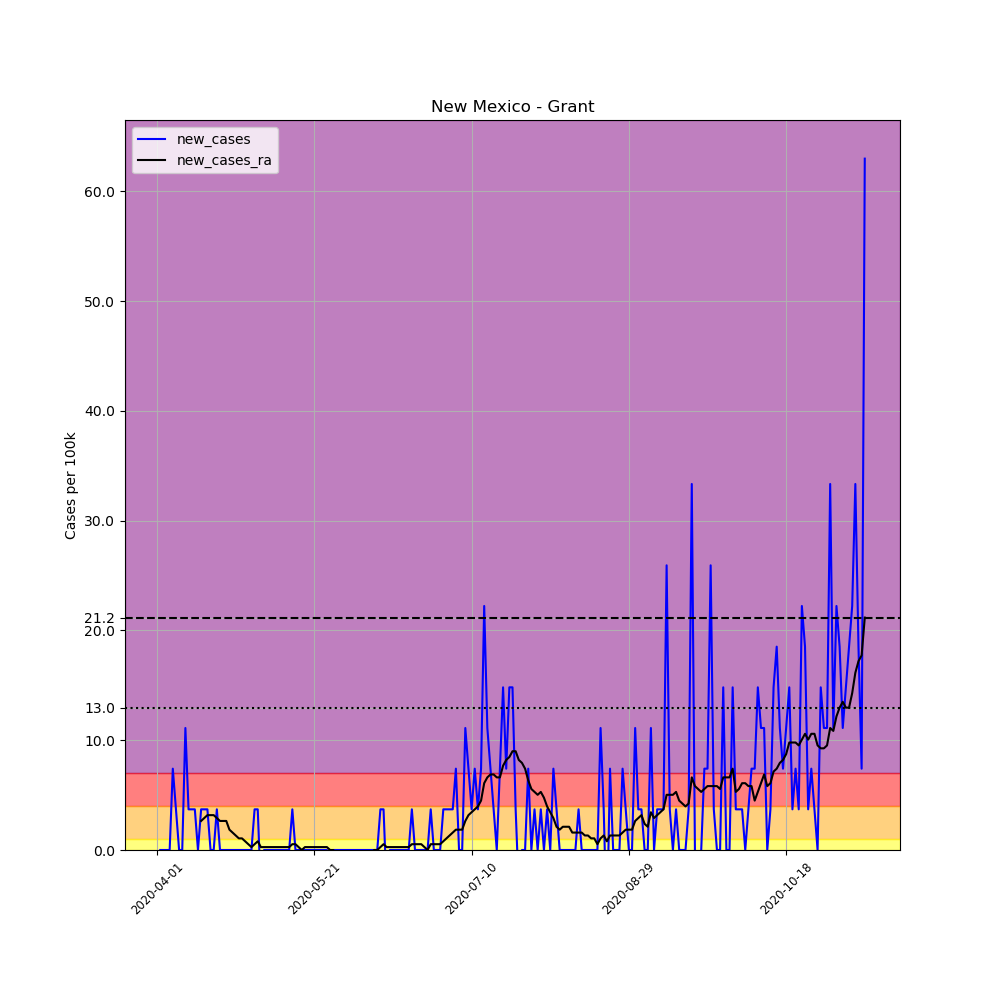

The data file committed next to this chart (first rows):
, date, county, state, fips, cases, deaths, COUNTY, STNAME, CTYNAME, POPESTIMATE2019, per_100k, new_cases, new_cases_ra
510979, 2020-04-01, Grant, New Mexico, 35017, 1, 0, 17, New Mexico, Grant, 26998, 3.704, , 
510980, 2020-04-02, Grant, New Mexico, 35017, 1, 0, 17, New Mexico, Grant, 26998, 3.704, 0.0, 
510981, 2020-04-03, Grant, New Mexico, 35017, 1, 0, 17, New Mexico, Grant, 26998, 3.704, 0.0, 
510982, 2020-04-04, Grant, New Mexico, 35017, 1, 0, 17, New Mexico, Grant, 26998, 3.704, 0.0, 
510983, 2020-04-05, Grant, New Mexico, 35017, 1, 0, 17, New Mexico, Grant, 26998, 3.704, 0.0, 
510984, 2020-04-06, Grant, New Mexico, 35017, 3, 0, 17, New Mexico, Grant, 26998, 11.11, 7.408, 
510985, 2020-04-07, Grant, New Mexico, 35017, 4, 0, 17, New Mexico, Grant, 26998, 14.82, 3.704, 
510986, 2020-04-08, Grant, New Mexico, 35017, 4, 0, 17, New Mexico, Grant, 26998, 14.82, 0.0, 
510987, 2020-04-09, Grant, New Mexico, 35017, 4, 0, 17, New Mexico, Grant, 26998, 14.82, 0.0, 
510988, 2020-04-10, Grant, New Mexico, 35017, 7, 0, 17, New Mexico, Grant, 26998, 25.93, 11.11, 
510989, 2020-04-11, Grant, New Mexico, 35017, 8, 0, 17, New Mexico, Grant, 26998, 29.63, 3.704, 
510990, 2020-04-12, Grant, New Mexico, 35017, 9, 0, 17, New Mexico, Grant, 26998, 33.34, 3.704, 
510991, 2020-04-13, Grant, New Mexico, 35017, 10, 0, 17, New Mexico, Grant, 26998, 37.04, 3.704, 
510992, 2020-04-14, Grant, New Mexico, 35017, 10, 0, 17, New Mexico, Grant, 26998, 37.04, 0.0, 
510993, 2020-04-15, Grant, New Mexico, 35017, 11, 0, 17, New Mexico, Grant, 26998, 40.74, 3.704, 2.646
510994, 2020-04-16, Grant, New Mexico, 35017, 12, 0, 17, New Mexico, Grant, 26998, 44.45, 3.704, 2.91
510995, 2020-04-17, Grant, New Mexico, 35017, 13, 0, 17, New Mexico, Grant, 26998, 48.15, 3.704, 3.175
510996, 2020-04-18, Grant, New Mexico, 35017, 13, 0, 17, New Mexico, Grant, 26998, 48.15, 0.0, 3.175
510997, 2020-04-19, Grant, New Mexico, 35017, 13, 0, 17, New Mexico, Grant, 26998, 48.15, 0.0, 3.175
510998, 2020-04-20, Grant, New Mexico, 35017, 14, 0, 17, New Mexico, Grant, 26998, 51.86, 3.704, 2.91
510999, 2020-04-21, Grant, New Mexico, 35017, 14, 0, 17, New Mexico, Grant, 26998, 51.86, 0.0, 2.646
511000, 2020-04-22, Grant, New Mexico, 35017, 14, 0, 17, New Mexico, Grant, 26998, 51.86, 0.0, 2.646
511001, 2020-04-23, Grant, New Mexico, 35017, 14, 0, 17, New Mexico, Grant, 26998, 51.86, 0.0, 2.646
511002, 2020-04-24, Grant, New Mexico, 35017, 14, 0, 17, New Mexico, Grant, 26998, 51.86, 0.0, 1.852
511003, 2020-04-25, Grant, New Mexico, 35017, 14, 0, 17, New Mexico, Grant, 26998, 51.86, 0.0, 1.587
511004, 2020-04-26, Grant, New Mexico, 35017, 14, 0, 17, New Mexico, Grant, 26998, 51.86, 0.0, 1.323
511005, 2020-04-27, Grant, New Mexico, 35017, 14, 0, 17, New Mexico, Grant, 26998, 51.86, 0.0, 1.058
511006, 2020-04-28, Grant, New Mexico, 35017, 14, 0, 17, New Mexico, Grant, 26998, 51.86, 0.0, 1.058
511007, 2020-04-29, Grant, New Mexico, 35017, 14, 0, 17, New Mexico, Grant, 26998, 51.86, 0.0, 0.7937
511008, 2020-04-30, Grant, New Mexico, 35017, 14, 0, 17, New Mexico, Grant, 26998, 51.86, 0.0, 0.5291
511009, 2020-05-01, Grant, New Mexico, 35017, 14, 0, 17, New Mexico, Grant, 26998, 51.86, 0.0, 0.2646
511010, 2020-05-02, Grant, New Mexico, 35017, 15, 0, 17, New Mexico, Grant, 26998, 55.56, 3.704, 0.5291
511011, 2020-05-03, Grant, New Mexico, 35017, 16, 0, 17, New Mexico, Grant, 26998, 59.26, 3.704, 0.7937
511012, 2020-05-04, Grant, New Mexico, 35017, 15, 0, 17, New Mexico, Grant, 26998, 55.56, -3.704, 0.2646
511013, 2020-05-05, Grant, New Mexico, 35017, 15, 0, 17, New Mexico, Grant, 26998, 55.56, 0.0, 0.2646
511014, 2020-05-06, Grant, New Mexico, 35017, 15, 0, 17, New Mexico, Grant, 26998, 55.56, 0.0, 0.2646
511015, 2020-05-07, Grant, New Mexico, 35017, 15, 0, 17, New Mexico, Grant, 26998, 55.56, 0.0, 0.2646
511016, 2020-05-08, Grant, New Mexico, 35017, 15, 0, 17, New Mexico, Grant, 26998, 55.56, 0.0, 0.2646
511017, 2020-05-09, Grant, New Mexico, 35017, 15, 0, 17, New Mexico, Grant, 26998, 55.56, 0.0, 0.2646
511018, 2020-05-10, Grant, New Mexico, 35017, 15, 0, 17, New Mexico, Grant, 26998, 55.56, 0.0, 0.2646
511019, 2020-05-11, Grant, New Mexico, 35017, 15, 0, 17, New Mexico, Grant, 26998, 55.56, 0.0, 0.2646
511020, 2020-05-12, Grant, New Mexico, 35017, 15, 0, 17, New Mexico, Grant, 26998, 55.56, 0.0, 0.2646
511021, 2020-05-13, Grant, New Mexico, 35017, 15, 0, 17, New Mexico, Grant, 26998, 55.56, 0.0, 0.2646
511022, 2020-05-14, Grant, New Mexico, 35017, 16, 0, 17, New Mexico, Grant, 26998, 59.26, 3.704, 0.5291
511023, 2020-05-15, Grant, New Mexico, 35017, 16, 0, 17, New Mexico, Grant, 26998, 59.26, 0.0, 0.5291
511024, 2020-05-16, Grant, New Mexico, 35017, 16, 0, 17, New Mexico, Grant, 26998, 59.26, 0.0, 0.2646
511025, 2020-05-17, Grant, New Mexico, 35017, 16, 0, 17, New Mexico, Grant, 26998, 59.26, 0.0, 5.075305255429287e-16
511026, 2020-05-18, Grant, New Mexico, 35017, 16, 0, 17, New Mexico, Grant, 26998, 59.26, 0.0, 0.2646
511027, 2020-05-19, Grant, New Mexico, 35017, 16, 0, 17, New Mexico, Grant, 26998, 59.26, 0.0, 0.2646
511028, 2020-05-20, Grant, New Mexico, 35017, 16, 0, 17, New Mexico, Grant, 26998, 59.26, 0.0, 0.2646
511029, 2020-05-21, Grant, New Mexico, 35017, 16, 0, 17, New Mexico, Grant, 26998, 59.26, 0.0, 0.2646
511030, 2020-05-22, Grant, New Mexico, 35017, 16, 0, 17, New Mexico, Grant, 26998, 59.26, 0.0, 0.2646
511031, 2020-05-23, Grant, New Mexico, 35017, 16, 0, 17, New Mexico, Grant, 26998, 59.26, 0.0, 0.2646
511032, 2020-05-24, Grant, New Mexico, 35017, 16, 0, 17, New Mexico, Grant, 26998, 59.26, 0.0, 0.2646
511033, 2020-05-25, Grant, New Mexico, 35017, 16, 0, 17, New Mexico, Grant, 26998, 59.26, 0.0, 0.2646
511034, 2020-05-26, Grant, New Mexico, 35017, 15, 0, 17, New Mexico, Grant, 26998, 55.56, -3.704, 5.075305255429287e-16
511035, 2020-05-27, Grant, New Mexico, 35017, 15, 0, 17, New Mexico, Grant, 26998, 55.56, 0.0, 5.075305255429287e-16
511036, 2020-05-28, Grant, New Mexico, 35017, 15, 0, 17, New Mexico, Grant, 26998, 55.56, 0.0, -0.2646
511037, 2020-05-29, Grant, New Mexico, 35017, 15, 0, 17, New Mexico, Grant, 26998, 55.56, 0.0, -0.2646
511038, 2020-05-30, Grant, New Mexico, 35017, 15, 0, 17, New Mexico, Grant, 26998, 55.56, 0.0, -0.2646
... 166 more rows
